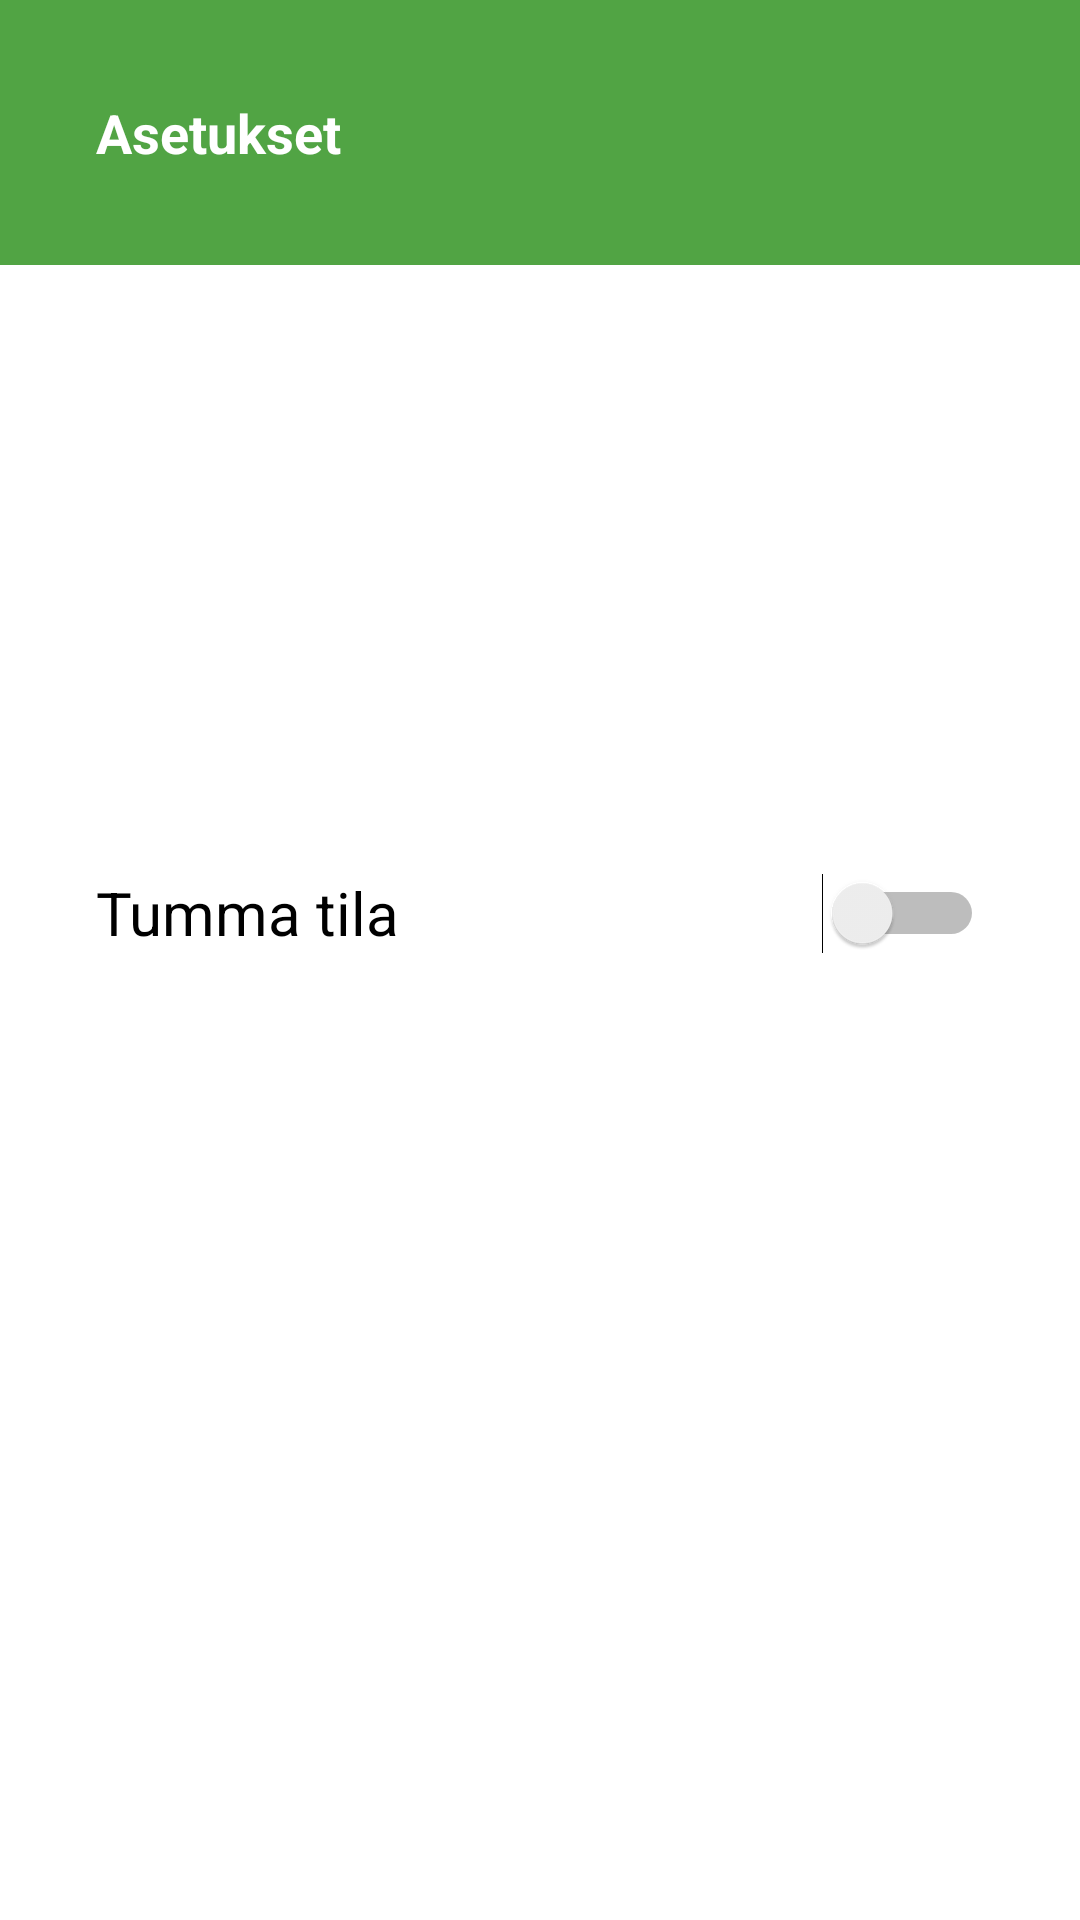

Android layout source for this screen:
<!-- AndroidManifest.xml: application theme Theme.Recyclor -->
<!-- res/layout/fragment_settings.xml -->
<?xml version="1.0" encoding="utf-8"?>
<FrameLayout xmlns:android="http://schemas.android.com/apk/res/android"
    xmlns:app="http://schemas.android.com/apk/res-auto"
    xmlns:tools="http://schemas.android.com/tools"
    android:layout_width="match_parent"
    android:layout_height="match_parent"
    tools:context=".SettingsFragment">

    <androidx.constraintlayout.widget.ConstraintLayout
        android:layout_width="match_parent"
        android:layout_height="match_parent">


        <LinearLayout
            android:id="@+id/linearLayout"
            android:layout_width="match_parent"
            android:layout_height="wrap_content"
            android:background="@color/green"
            android:orientation="vertical"
            android:paddingTop="32dp"
            android:paddingBottom="32dp"
            app:layout_constraintEnd_toEndOf="parent"
            app:layout_constraintStart_toStartOf="parent"
            app:layout_constraintTop_toTopOf="parent">

            <TextView
                android:id="@+id/textView"
                android:layout_width="match_parent"
                android:layout_height="wrap_content"
                android:layout_marginStart="32dp"
                android:text="Asetukset"
                android:textColor="@color/white"
                android:textSize="18sp"
                android:textStyle="bold" />

        </LinearLayout>


        <androidx.appcompat.widget.AppCompatButton
            android:id="@+id/buLogin"
            style="@style/ButtonGray"
            android:layout_width="match_parent"
            android:layout_height="wrap_content"
            android:layout_marginStart="32dp"
            android:layout_marginTop="32dp"
            android:layout_marginEnd="32dp"
            android:text="Kirjaudu sisään"
            app:layout_constraintBottom_toBottomOf="parent"
            app:layout_constraintEnd_toEndOf="parent"
            app:layout_constraintHorizontal_bias="0.0"
            app:layout_constraintStart_toStartOf="parent"
            app:layout_constraintTop_toBottomOf="@+id/linearLayout"
            app:layout_constraintVertical_bias="0.0" />

        <androidx.appcompat.widget.AppCompatButton
            android:id="@+id/buRegister"
            style="@style/ButtonGray"
            android:layout_width="match_parent"
            android:layout_height="wrap_content"
            android:layout_marginStart="32dp"
            android:layout_marginTop="32dp"
            android:layout_marginEnd="32dp"
            android:text="Rekisteröidy"
            app:layout_constraintEnd_toEndOf="parent"
            app:layout_constraintStart_toStartOf="parent"
            app:layout_constraintTop_toBottomOf="@+id/buLogin" />

        <Switch
            android:id="@+id/switchNightLight"
            android:layout_width="match_parent"
            android:layout_height="wrap_content"
            android:minHeight="48dp"
            android:layout_marginStart="32dp"
            android:layout_marginTop="32dp"
            android:layout_marginEnd="32dp"
            android:text="Tumma tila"
            android:textSize="20sp"
            app:layout_constraintEnd_toEndOf="parent"
            app:layout_constraintStart_toStartOf="parent"
            app:layout_constraintTop_toBottomOf="@+id/buRegister" />



    </androidx.constraintlayout.widget.ConstraintLayout>


</FrameLayout>
<!-- resources referenced by this layout -->
<resources>
  <color name="green">#51A444</color>
  <color name="white">#FFFFFFFF</color>
  <style name="ButtonGray">
          <item name="android:background">@drawable/bg_button</item>
          <item name="android:textColor">@color/white</item>
          <item name="android:textSize">20sp</item>
          <item name="android:textStyle">bold</item>
      </style>
  <style name="Theme.Recyclor" parent="Theme.MaterialComponents.DayNight.DarkActionBar">
          
          <item name="colorPrimary">@color/green</item>
          <item name="colorPrimaryVariant">@color/green</item>
          <item name="colorOnPrimary">@color/white</item>
          
          <item name="colorSecondary">@color/teal_200</item>
          <item name="colorSecondaryVariant">@color/teal_700</item>
          <item name="colorOnSecondary">@color/black</item>
          
          <item name="android:statusBarColor">?attr/colorPrimaryVariant</item>
          
      </style>
  <color name="teal_200">#FF03DAC5</color>
  <color name="teal_700">#FF018786</color>
  <color name="black">#FF000000</color>
</resources>
